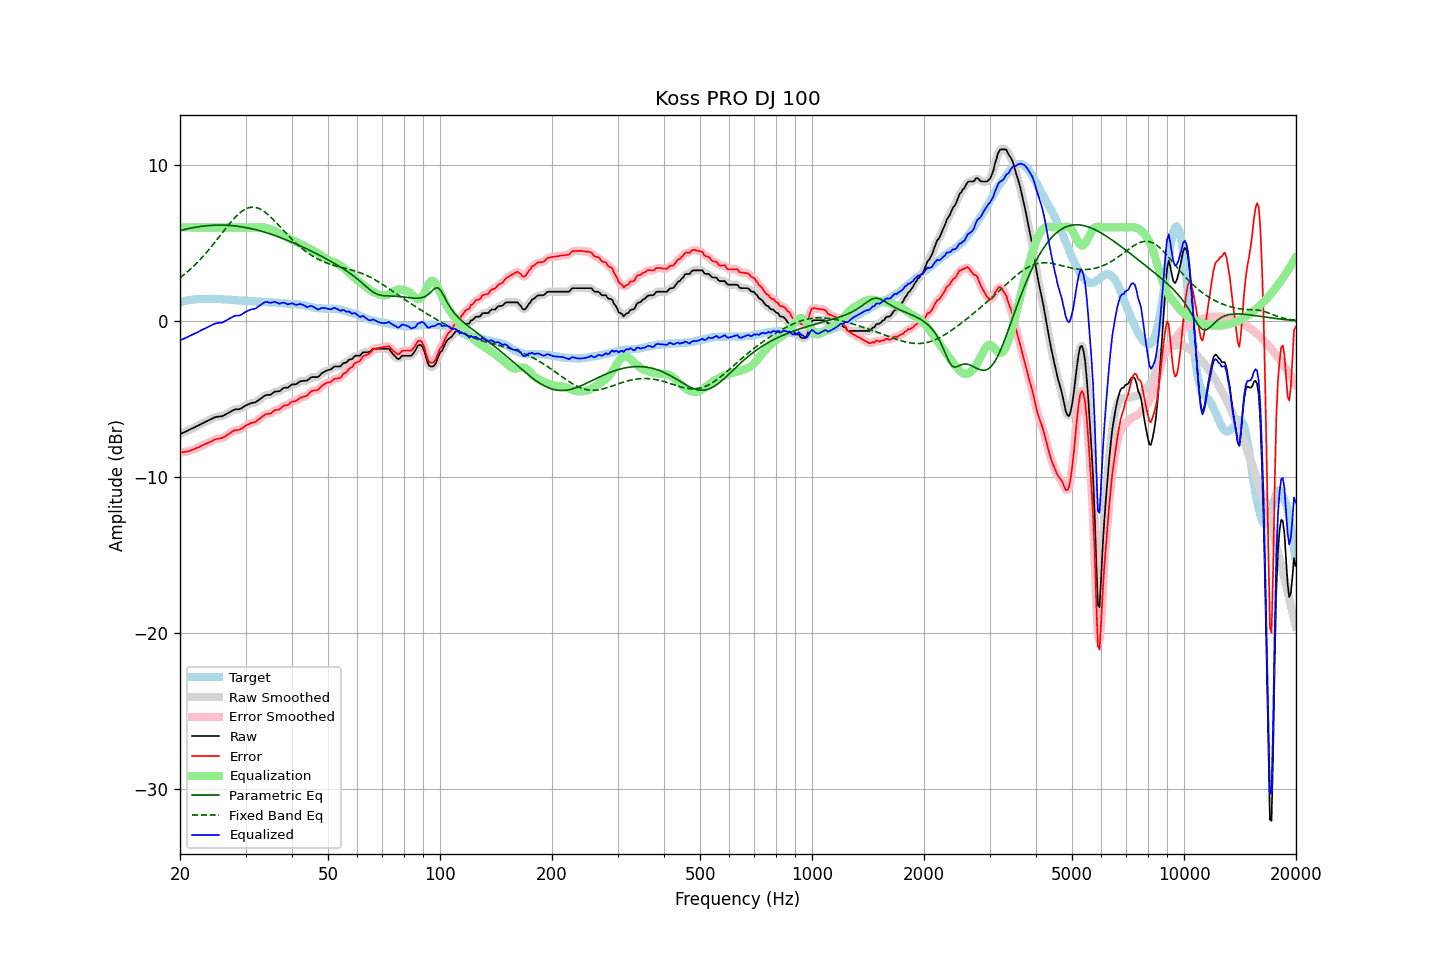

Data behind this chart, as committed beside it:
frequency, raw, error, smoothed, error_smoothed, equalization, parametric_eq, fixed_band_eq, equalized_raw, equalized_smoothed, target
20.00, -7.24, -8.42, -7.24, -8.42, 6.00, 5.79, 2.77, -1.24, -1.24, 1.18
20.20, -7.19, -8.41, -7.19, -8.41, 6.00, 5.82, 2.85, -1.19, -1.19, 1.22
20.40, -7.15, -8.40, -7.15, -8.39, 6.00, 5.85, 2.93, -1.15, -1.15, 1.25
20.61, -7.10, -8.38, -7.10, -8.38, 6.00, 5.87, 3.01, -1.10, -1.10, 1.28
20.81, -7.05, -8.36, -7.06, -8.36, 6.00, 5.89, 3.10, -1.05, -1.06, 1.31
21.02, -7.01, -8.35, -7.01, -8.34, 6.00, 5.92, 3.19, -1.01, -1.01, 1.34
21.23, -6.96, -8.32, -6.96, -8.31, 6.00, 5.94, 3.28, -0.96, -0.96, 1.35
21.44, -6.91, -8.28, -6.91, -8.28, 6.00, 5.96, 3.37, -0.91, -0.91, 1.36
21.66, -6.86, -8.24, -6.86, -8.24, 6.00, 5.98, 3.47, -0.86, -0.86, 1.37
21.87, -6.81, -8.19, -6.81, -8.20, 6.00, 6.00, 3.57, -0.81, -0.81, 1.38
22.09, -6.76, -8.15, -6.76, -8.16, 6.00, 6.02, 3.67, -0.76, -0.76, 1.39
22.31, -6.71, -8.11, -6.71, -8.11, 6.00, 6.03, 3.78, -0.71, -0.71, 1.40
22.54, -6.66, -8.06, -6.66, -8.06, 6.00, 6.05, 3.88, -0.66, -0.66, 1.40
22.76, -6.60, -8.00, -6.60, -8.01, 6.00, 6.06, 3.99, -0.60, -0.60, 1.40
22.99, -6.55, -7.95, -6.55, -7.96, 6.00, 6.08, 4.11, -0.55, -0.55, 1.40
23.22, -6.50, -7.91, -6.50, -7.91, 6.00, 6.09, 4.22, -0.50, -0.50, 1.41
23.45, -6.45, -7.86, -6.45, -7.86, 6.00, 6.10, 4.34, -0.45, -0.45, 1.41
23.69, -6.40, -7.82, -6.40, -7.82, 6.00, 6.11, 4.46, -0.40, -0.40, 1.42
23.92, -6.35, -7.77, -6.35, -7.78, 6.00, 6.12, 4.58, -0.35, -0.35, 1.42
24.16, -6.30, -7.73, -6.30, -7.73, 6.00, 6.13, 4.70, -0.30, -0.30, 1.43
24.40, -6.25, -7.68, -6.25, -7.67, 6.00, 6.13, 4.83, -0.25, -0.25, 1.43
24.65, -6.20, -7.62, -6.20, -7.62, 6.00, 6.14, 4.96, -0.20, -0.20, 1.42
24.89, -6.15, -7.57, -6.16, -7.58, 6.00, 6.14, 5.09, -0.15, -0.16, 1.42
25.14, -6.13, -7.55, -6.13, -7.55, 6.00, 6.14, 5.22, -0.13, -0.13, 1.42
25.39, -6.12, -7.53, -6.12, -7.53, 6.00, 6.15, 5.35, -0.12, -0.12, 1.41
25.65, -6.11, -7.52, -6.11, -7.52, 6.00, 6.15, 5.48, -0.11, -0.11, 1.41
25.91, -6.10, -7.50, -6.09, -7.49, 6.00, 6.15, 5.61, -0.10, -0.09, 1.40
26.16, -6.06, -7.45, -6.06, -7.45, 6.00, 6.14, 5.75, -0.06, -0.06, 1.39
26.43, -6.00, -7.39, -6.00, -7.39, 6.00, 6.14, 5.88, -0.00, -0.00, 1.39
26.69, -5.94, -7.32, -5.94, -7.32, 6.00, 6.14, 6.01, 0.06, 0.06, 1.38
26.96, -5.88, -7.26, -5.88, -7.25, 6.00, 6.13, 6.14, 0.12, 0.12, 1.37
27.23, -5.82, -7.19, -5.82, -7.19, 6.00, 6.12, 6.26, 0.18, 0.18, 1.36
27.50, -5.76, -7.12, -5.76, -7.12, 6.00, 6.11, 6.38, 0.24, 0.24, 1.36
27.77, -5.71, -7.05, -5.71, -7.06, 6.00, 6.11, 6.50, 0.29, 0.29, 1.34
28.05, -5.66, -7.00, -5.67, -7.01, 6.00, 6.09, 6.61, 0.34, 0.33, 1.34
28.33, -5.65, -6.98, -5.65, -6.99, 6.00, 6.08, 6.72, 0.35, 0.35, 1.33
28.62, -5.65, -6.97, -5.65, -6.97, 6.00, 6.07, 6.82, 0.35, 0.35, 1.32
28.90, -5.64, -6.96, -5.63, -6.95, 6.00, 6.06, 6.91, 0.36, 0.37, 1.32
29.19, -5.60, -6.91, -5.59, -6.91, 6.00, 6.04, 6.99, 0.40, 0.41, 1.31
29.48, -5.53, -6.85, -5.53, -6.85, 6.00, 6.02, 7.07, 0.47, 0.47, 1.32
29.78, -5.46, -6.77, -5.47, -6.77, 6.00, 6.01, 7.13, 0.54, 0.53, 1.31
30.08, -5.40, -6.70, -5.40, -6.70, 6.00, 5.99, 7.19, 0.60, 0.60, 1.30
30.38, -5.35, -6.64, -5.35, -6.64, 6.00, 5.97, 7.23, 0.65, 0.65, 1.28
30.68, -5.31, -6.59, -5.31, -6.59, 6.00, 5.95, 7.26, 0.69, 0.69, 1.28
30.99, -5.26, -6.53, -5.27, -6.54, 6.00, 5.93, 7.28, 0.74, 0.73, 1.27
31.30, -5.24, -6.51, -5.25, -6.52, 6.00, 5.90, 7.29, 0.76, 0.75, 1.27
31.61, -5.22, -6.49, -5.22, -6.48, 6.00, 5.88, 7.29, 0.78, 0.78, 1.27
31.93, -5.20, -6.46, -5.19, -6.44, 6.00, 5.85, 7.27, 0.80, 0.82, 1.26
32.24, -5.13, -6.37, -5.13, -6.38, 6.00, 5.83, 7.25, 0.87, 0.87, 1.24
32.57, -5.06, -6.30, -5.06, -6.30, 6.00, 5.80, 7.21, 0.94, 0.94, 1.24
32.89, -4.98, -6.22, -4.98, -6.22, 6.00, 5.77, 7.16, 1.02, 1.02, 1.24
33.22, -4.91, -6.14, -4.90, -6.14, 6.00, 5.74, 7.11, 1.09, 1.10, 1.23
33.55, -4.83, -6.06, -4.83, -6.06, 6.00, 5.71, 7.04, 1.17, 1.17, 1.23
33.89, -4.76, -5.98, -4.77, -5.99, 5.98, 5.68, 6.97, 1.22, 1.21, 1.22
34.23, -4.73, -5.95, -4.74, -5.96, 5.96, 5.65, 6.89, 1.23, 1.21, 1.22
34.57, -4.73, -5.94, -4.73, -5.94, 5.93, 5.62, 6.80, 1.20, 1.20, 1.21
34.92, -4.73, -5.93, -4.71, -5.92, 5.89, 5.58, 6.70, 1.16, 1.18, 1.20
35.27, -4.67, -5.87, -4.66, -5.86, 5.86, 5.55, 6.61, 1.18, 1.19, 1.20
35.62, -4.59, -5.78, -4.60, -5.79, 5.81, 5.51, 6.50, 1.22, 1.21, 1.19
35.97, -4.52, -5.71, -4.54, -5.73, 5.76, 5.48, 6.40, 1.24, 1.22, 1.19
... 635 more rows
